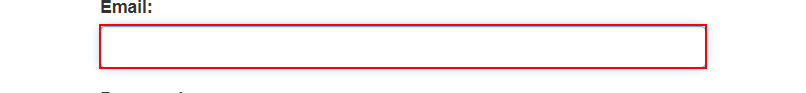
Task: Generate Yearly Report Dispatcher
Workflow: System1_Login

Step 1: type [username] into the text box 'email' in window 'ACME System 1 - Log In' (chrome.exe)

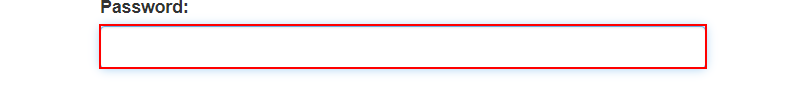
Step 2: type a value into the text box 'password'
